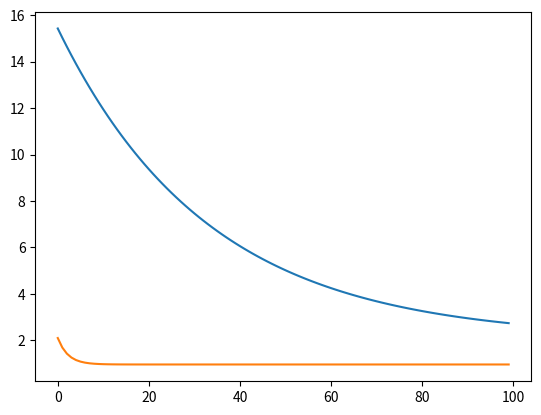

Here is the Python script that generated this plot:
import random
import matplotlib.pyplot as plt

x= []
y= []

for i in range (1,5):
    x.append(i*0.1)
    y.append(i*0.1)

#data -----------------------------------------------------------
# cost의 편미분 값 sigma {(2*w*(x**2) + 2*b*x - 2*x*y)} / numOfdata

numOfdata = 4
a = 0.1 # learning rate

w = random.uniform(-5,5)
b = random.uniform(-5,5) 
# hypothesis = w*x + b

W_val = []
cost_val = []
num = []
b_val = []
cost_val2 = []
num2 = []

numOflearning = 100

def get_cost(w,b,x,y): #  MSE
    cost = 0
    for i in range (numOfdata): 
        cost += ((w*x[i] + b - y[i])**2)
    cost = cost / numOfdata
    return cost

def get_nextweight(w,b,x,y):
    p_cost=0
    for i in range(numOfdata):
        p_cost += (2*w*(x[i]**2) + 2*b*x[i] - 2*x[i]*y[i])
        
    weight = w - ((a*p_cost) / numOfdata)
    return weight

def get_nextb(w,b,x,y):
    b_cost = 0
    for i in range(numOfdata):
        b_cost += w*x[i] + b -y[i]
    bios = b - a*2*b_cost/numOfdata
    return bios

for X in range(numOflearning):
    w  = get_nextweight(w,b,x,y)
    c = get_cost(w,b,x,y)
    W_val.append(w)
    print("W =",w,end='  ')
    cost_val.append(c)
    print("cost =",c)
    num.append(X)
    print()
w1 =w
c1 =c
print("optimization of w : end")
print("----------------------------------------------------------------------")


for X in range(numOflearning):
    b = get_nextb(w,b,x,y)
    c = get_cost(w,b,x,y)
    b_val.append(b)
    cost_val2.append(c)
    print("b =", b, end=' ')
    print("cost =", c)
    num2.append(X)
    print()
print("optimization of b :end")

plt.plot(num,cost_val)
plt.show()
print("w에대한 cost값의 optimization 그래프")
print("w까지의 optimization set is w = ",w1," and cost is",c1)
plt.plot(num2,cost_val2)
plt.show()
print("b에대한 cost값의 optimization 그래프")
print()

print("b까지의 optimization set is w=",w,", b=",b,"and cost is",c)


